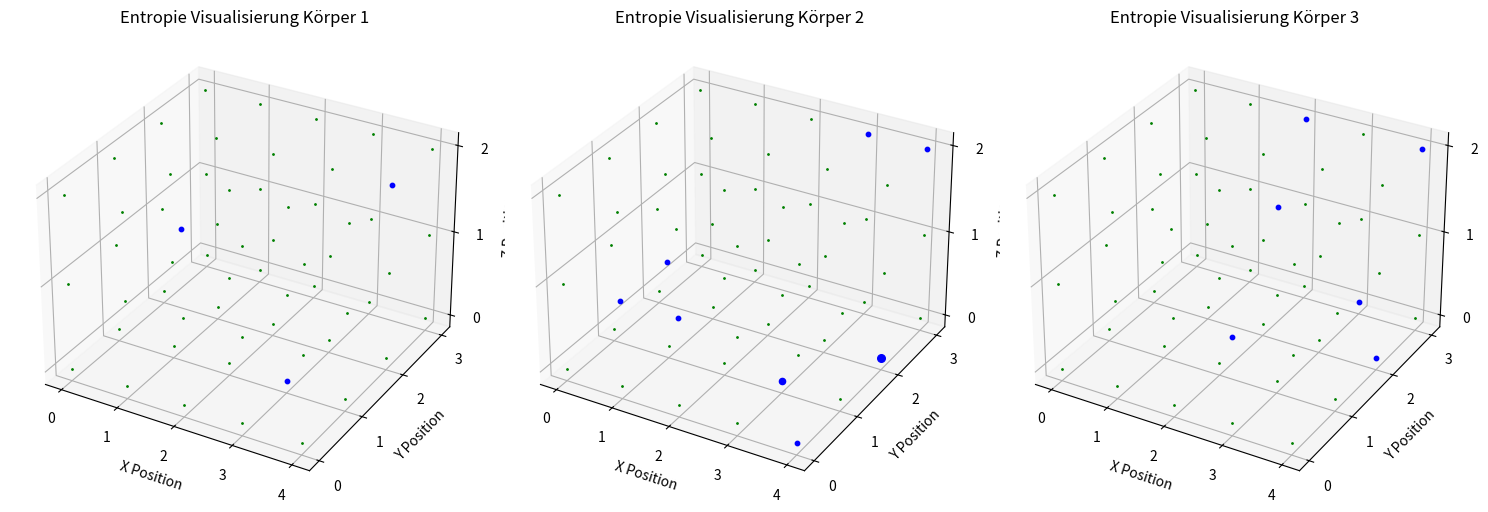
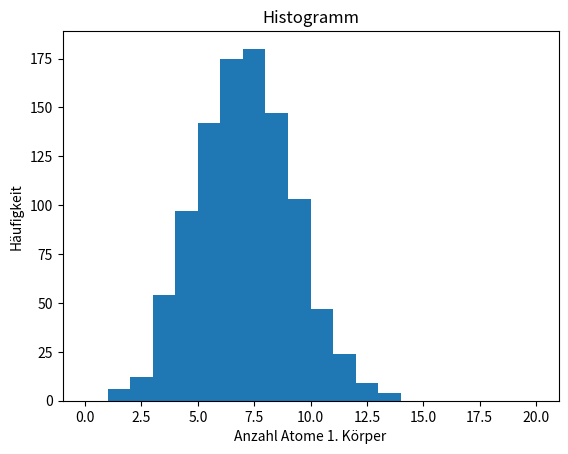

These figures' Python source, in order:
#wie gitter1d.py, nur dass hier ein 2D Gitter verwendet wird (2 körper mit je 2 x 4 Atomen)

import random as rnd
import numpy as np
import matplotlib.pyplot as plt

# random seed setzen (nicht reproduzierbar)
rnd.seed()



anzahl_koerper = 3
# Anzahl Atome in x und y Richtung (pro Körper)
x = 5
y = 4
z = 3
anzahl_simulationen = 1000

entropie = 20

#resultat liste initalisieren
resultat = []

#wähle eine zufällige Position aus und erhöhe den Wert um 1
for s in range(anzahl_simulationen):
    #gitter definieren: 2D array mit 2 x 8 Atomen (int)
    gitter = np.zeros((y , x * anzahl_koerper, z), dtype=int)
    for i in range(entropie):
        atom = (rnd.randint(0, y-1), rnd.randint(0, anzahl_koerper * x-1), rnd.randint(0, z-1))
        gitter[atom] += 1

    #print(gitter)

    # atome im 1. Körper zählen (Hälfte x, alle y)
    anzahl1 = 0
    for i in range(y):
        for j in range(x):
            for k in range(z):
                anzahl1 += gitter[i, j, k]
    #anzahl einer liste zufügen 
    resultat.append(int(anzahl1))

# definiere Funktion, um gitter in 3D zu visualisieren
def visualisiere_gitter(gitterliste):
    fig = plt.figure(figsize=(15, 5))
    
    for idx, gitter in enumerate(gitterliste):
        ax = fig.add_subplot(1, 3, idx + 1, projection='3d')
        for i in range(y):
            for j in range(x):
                for k in range(z):
                    #ax.scatter(j, i, k, c='b', s=gitter[i, j, k] * 10)
                    marker_size = gitter[i, j, k] * 10 if gitter[i, j, k] != 0 else 1
                    # wenn der Punkt 0 ist, dann grün, sonst blau
                    if gitter[i, j, k] == 0:
                        ax.scatter(j, i, k, c='g', s=marker_size)
                    else:
                        ax.scatter(j, i, k, c='b', s=marker_size)
        
        ax.set_xlabel('X Position')
        ax.set_ylabel('Y Position')
        ax.set_zlabel('Z Position')
        ax.set_title(f'Entropie Visualisierung Körper {idx + 1}')

        ax.set_xticks(np.arange(0, x, 1))
        ax.set_yticks(np.arange(0, y, 1))
        ax.set_zticks(np.arange(0, z, 1))
        ax.grid(True)
    
    plt.tight_layout()
    plt.show()
    



# Körper 1 - anzahl_koerper als matrix definieren
gitterliste = []
for i in range(anzahl_koerper):
    gitter2 = gitter[:, i*(x):(i+1)*(x), :]
    gitterliste.append(gitter2)
visualisiere_gitter(gitterliste)

# durchschnitt berechnen
durchschnitt = sum(resultat) / len(resultat)
print("Durchschnitt:", durchschnitt)


#histogramm erstellen

plt.hist(resultat, bins=range(0, entropie + 1))
plt.title("Histogramm")
plt.xlabel("Anzahl Atome 1. Körper")
plt.ylabel("Häufigkeit")
plt.show()
